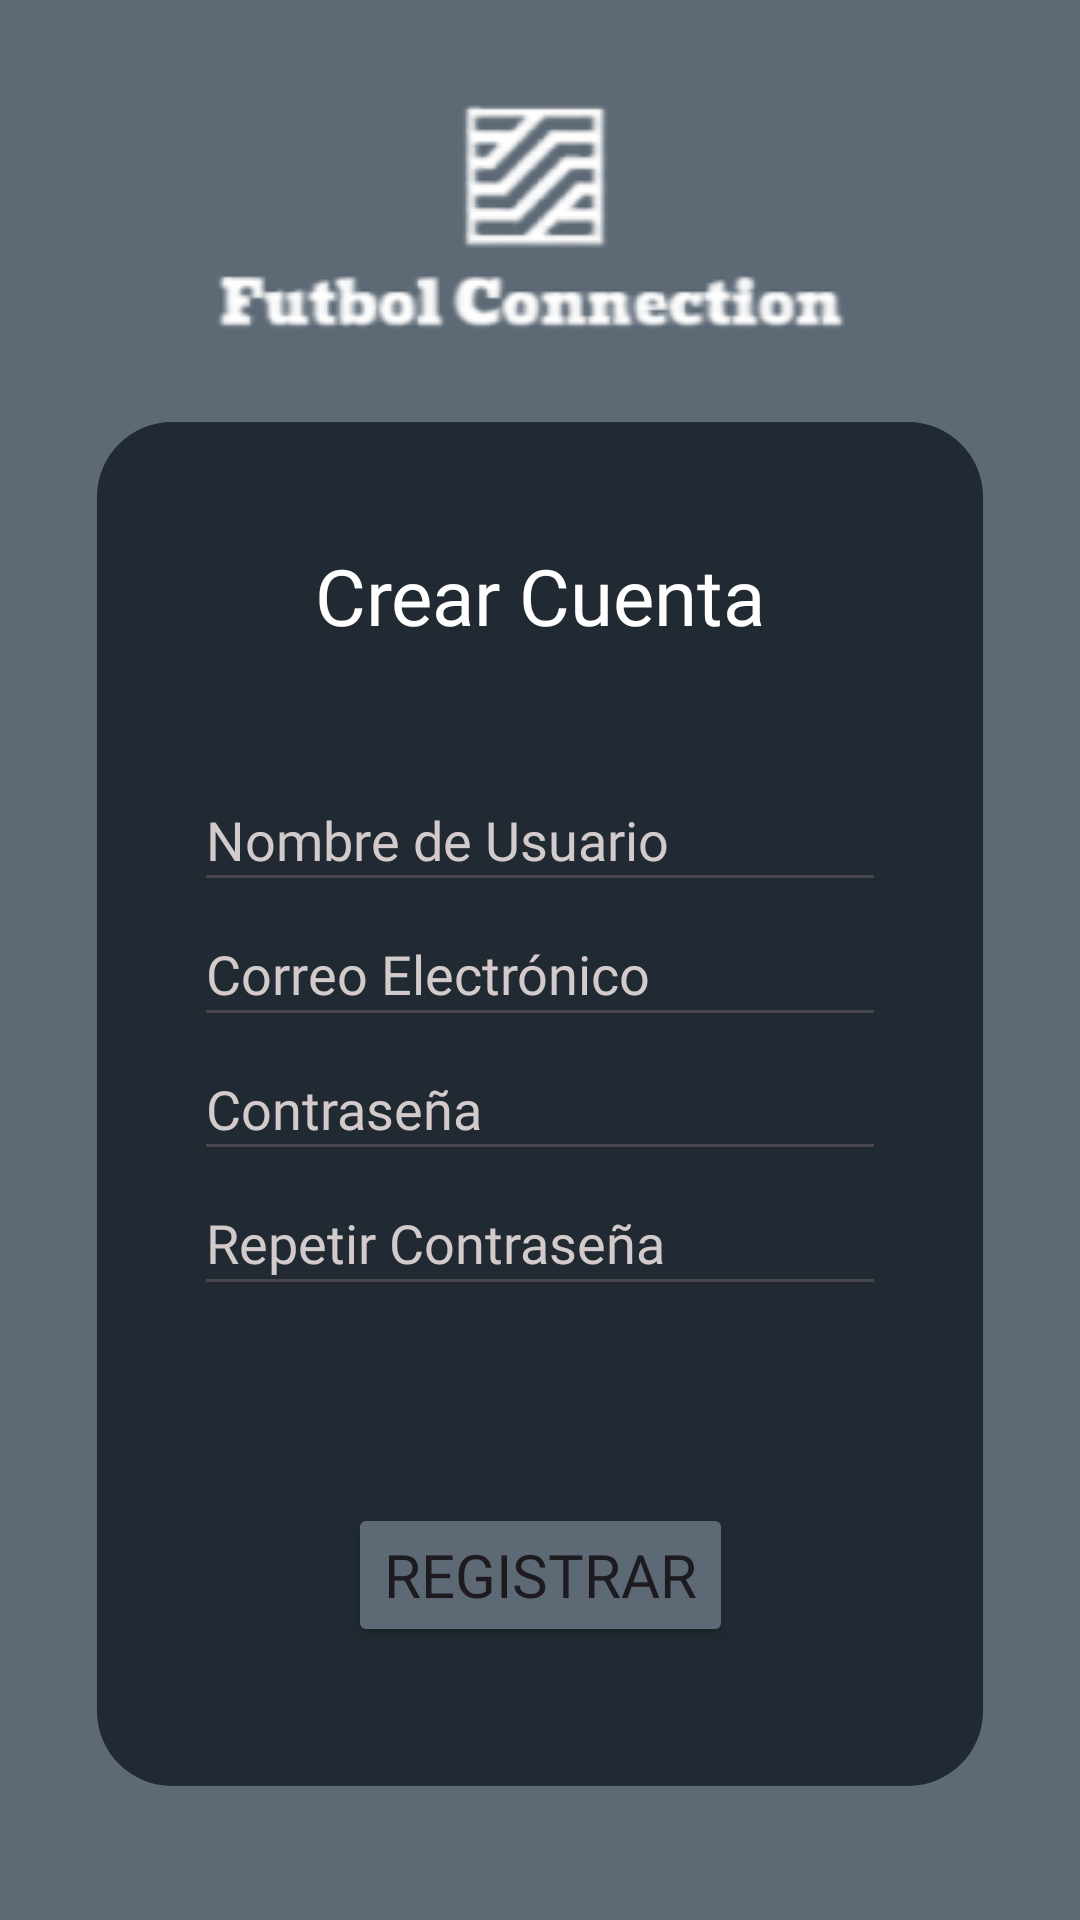

Layout XML and referenced resources for this Android screen:
<!-- AndroidManifest.xml: application theme Theme.Futbol_Connection -->
<!-- res/layout/activity_registro.xml -->
<?xml version="1.0" encoding="utf-8"?>
<androidx.constraintlayout.widget.ConstraintLayout xmlns:android="http://schemas.android.com/apk/res/android"
    xmlns:app="http://schemas.android.com/apk/res-auto"
    xmlns:tools="http://schemas.android.com/tools"
    android:id="@+id/main"
    android:layout_width="match_parent"
    android:layout_height="match_parent"
    android:background="#5D6A76"
    tools:context=".RegistroActivity">

    <androidx.constraintlayout.widget.Guideline
        android:id="@+id/guideline10"
        android:layout_width="wrap_content"
        android:layout_height="wrap_content"
        android:orientation="vertical"
        app:layout_constraintGuide_percent="0.5" />

    <androidx.constraintlayout.widget.Guideline
        android:id="@+id/guideline11"
        android:layout_width="wrap_content"
        android:layout_height="wrap_content"
        android:orientation="horizontal"
        app:layout_constraintGuide_percent="0.93" />

    <androidx.constraintlayout.widget.Guideline
        android:id="@+id/guideline12"
        android:layout_width="wrap_content"
        android:layout_height="wrap_content"
        android:orientation="horizontal"
        app:layout_constraintGuide_percent="0.22" />

    <androidx.constraintlayout.widget.Guideline
        android:id="@+id/guideline13"
        android:layout_width="wrap_content"
        android:layout_height="wrap_content"
        android:orientation="vertical"
        app:layout_constraintGuide_percent="0.09" />

    <androidx.constraintlayout.widget.Guideline
        android:id="@+id/guideline14"
        android:layout_width="wrap_content"
        android:layout_height="wrap_content"
        android:orientation="vertical"
        app:layout_constraintGuide_percent="0.91" />

    <FrameLayout
        android:id="@+id/frameLayout"
        android:layout_width="0dp"
        android:layout_height="0dp"
        app:layout_constraintBottom_toTopOf="@+id/guideline11"
        app:layout_constraintEnd_toStartOf="@+id/guideline14"
        app:layout_constraintHorizontal_bias="0.0"
        app:layout_constraintStart_toStartOf="@+id/guideline13"
        app:layout_constraintTop_toTopOf="@+id/guideline12"
        app:layout_constraintVertical_bias="0.0"
        android:background="@drawable/shapes"/>

    <androidx.constraintlayout.widget.Guideline
        android:id="@+id/guideline16"
        android:layout_width="wrap_content"
        android:layout_height="wrap_content"
        android:orientation="horizontal"
        app:layout_constraintGuide_percent="0.84" />

    <androidx.constraintlayout.widget.Guideline
        android:id="@+id/guideline17"
        android:layout_width="wrap_content"
        android:layout_height="wrap_content"
        android:orientation="horizontal"
        app:layout_constraintGuide_percent="0.8" />

    <androidx.constraintlayout.widget.Guideline
        android:id="@+id/guideline19"
        android:layout_width="wrap_content"
        android:layout_height="wrap_content"
        android:orientation="vertical"
        app:layout_constraintGuide_percent="0.3" />

    <androidx.constraintlayout.widget.Guideline
        android:id="@+id/guideline20"
        android:layout_width="wrap_content"
        android:layout_height="wrap_content"
        android:orientation="vertical"
        app:layout_constraintGuide_percent="0.7" />

    <androidx.constraintlayout.widget.Guideline
        android:id="@+id/guideline21"
        android:layout_width="wrap_content"
        android:layout_height="wrap_content"
        android:orientation="horizontal"
        app:layout_constraintGuide_percent="0.4" />

    <TextView
        android:id="@+id/textView"
        android:layout_width="wrap_content"
        android:layout_height="wrap_content"
        android:fontFamily="@font/gelasio_semibold"
        android:text="Crear Cuenta"
        android:textColor="#FFFFFF"
        android:textSize="26sp"
        app:layout_constraintBottom_toTopOf="@+id/guideline21"
        app:layout_constraintEnd_toStartOf="@+id/guideline20"
        app:layout_constraintStart_toStartOf="@+id/guideline19"
        app:layout_constraintTop_toTopOf="@+id/guideline12" />

    <Button
        android:id="@+id/b_registroToMenuInicioActivity"
        android:layout_width="wrap_content"
        android:layout_height="wrap_content"
        android:backgroundTint="#5D6A76"
        android:clickable="true"
        android:fontFamily="@font/gelasio_semibold"
        android:onClick="registrarToFirebase_DB"
        android:text="Registrar"
        android:textSize="20sp"
        app:layout_constraintBottom_toTopOf="@+id/guideline16"
        app:layout_constraintEnd_toStartOf="@+id/guideline20"
        app:layout_constraintStart_toStartOf="@+id/guideline19"
        app:layout_constraintTop_toTopOf="@+id/guideline17" />

    <androidx.constraintlayout.widget.Guideline
        android:id="@+id/guideline25"
        android:layout_width="wrap_content"
        android:layout_height="wrap_content"
        android:orientation="horizontal"
        app:layout_constraintGuide_percent="0.47" />

    <androidx.constraintlayout.widget.Guideline
        android:id="@+id/guideline26"
        android:layout_width="wrap_content"
        android:layout_height="wrap_content"
        android:orientation="horizontal"
        app:layout_constraintGuide_percent="0.54" />

    <androidx.constraintlayout.widget.Guideline
        android:id="@+id/guideline27"
        android:layout_width="wrap_content"
        android:layout_height="wrap_content"
        android:orientation="horizontal"
        app:layout_constraintGuide_percent="0.61" />

    <androidx.constraintlayout.widget.Guideline
        android:id="@+id/guideline28"
        android:layout_width="wrap_content"
        android:layout_height="wrap_content"
        android:orientation="horizontal"
        app:layout_constraintGuide_percent="0.68" />

    <EditText
        android:id="@+id/txtNombreR"
        android:layout_width="0dp"
        android:layout_height="0dp"
        android:ems="10"
        android:fontFamily="@font/gelasio"
        android:hint="Nombre de Usuario"
        android:inputType="text"
        android:textAlignment="viewStart"
        android:textColor="#D3CBCB"
        android:textColorHint="#D3CBCB"
        android:textSize="18sp"
        app:layout_constraintBottom_toTopOf="@+id/guideline25"
        app:layout_constraintEnd_toStartOf="@+id/guideline35"
        app:layout_constraintStart_toStartOf="@+id/guideline34"
        app:layout_constraintTop_toTopOf="@+id/guideline21" />

    <EditText
        android:id="@+id/txtCorreoR"
        android:layout_width="0dp"
        android:layout_height="0dp"
        android:ems="10"
        android:fontFamily="@font/gelasio"
        android:hint="Correo Electrónico"
        android:inputType="text"
        android:textColor="#D3CBCB"
        android:textColorHint="#D3CBCB"
        app:layout_constraintBottom_toTopOf="@+id/guideline26"
        app:layout_constraintEnd_toStartOf="@+id/guideline35"
        app:layout_constraintStart_toStartOf="@+id/guideline34"
        app:layout_constraintTop_toTopOf="@+id/guideline25" />

    <EditText
        android:id="@+id/txtPasswR"
        android:layout_width="0dp"
        android:layout_height="0dp"
        android:ems="10"
        android:fontFamily="@font/gelasio"
        android:hint="Contraseña"
        android:inputType="textPassword"
        android:textColor="#D3CBCB"
        android:textColorHint="#D3CBCB"
        app:layout_constraintBottom_toTopOf="@+id/guideline27"
        app:layout_constraintEnd_toStartOf="@+id/guideline35"
        app:layout_constraintStart_toStartOf="@+id/guideline34"
        app:layout_constraintTop_toTopOf="@+id/guideline26" />

    <EditText
        android:id="@+id/txtPassw2R"
        android:layout_width="0dp"
        android:layout_height="0dp"
        android:ems="10"
        android:fontFamily="@font/gelasio"
        android:hint="Repetir Contraseña"
        android:inputType="textPassword"
        android:textColor="#D3CBCB"
        android:textColorHint="#D3CBCB"
        app:layout_constraintBottom_toTopOf="@+id/guideline28"
        app:layout_constraintEnd_toStartOf="@+id/guideline35"
        app:layout_constraintStart_toStartOf="@+id/guideline34"
        app:layout_constraintTop_toTopOf="@+id/guideline27" />

    <ImageView
        android:id="@+id/imageView5"
        android:layout_width="245dp"
        android:layout_height="88dp"
        android:scaleType="center"
        app:layout_constraintBottom_toTopOf="@+id/guideline12"
        app:layout_constraintEnd_toEndOf="parent"
        app:layout_constraintStart_toStartOf="parent"
        app:layout_constraintTop_toTopOf="parent"
        app:layout_constraintVertical_bias="0.52"
        app:srcCompat="@drawable/logo_completo_blanco_sin_fondo" />

    <androidx.constraintlayout.widget.Guideline
        android:id="@+id/guideline34"
        android:layout_width="wrap_content"
        android:layout_height="wrap_content"
        android:orientation="vertical"
        app:layout_constraintGuide_percent="0.18" />

    <androidx.constraintlayout.widget.Guideline
        android:id="@+id/guideline35"
        android:layout_width="wrap_content"
        android:layout_height="wrap_content"
        android:orientation="vertical"
        app:layout_constraintGuide_percent="0.82" />

</androidx.constraintlayout.widget.ConstraintLayout>
<!-- resources referenced by this layout -->
<resources>
  <!-- drawable logo_completo_blanco_sin_fondo: png bitmap (drawable, 21466 bytes) -->
  <!-- drawable shapes (drawable) -->
  <?xml version="1.0" encoding="utf-8"?>
  <shape xmlns:android="http://schemas.android.com/apk/res/android" android:shape="rectangle" >
      <solid android:color="#212A33" />
  
  
      <corners android:radius="25dp"></corners>
  </shape>
  <style name="Theme.Futbol_Connection" parent="Base.Theme.Futbol_Connection" />
  <style name="Base.Theme.Futbol_Connection" parent="Theme.Material3.DayNight.NoActionBar">
          
          
      </style>
</resources>
